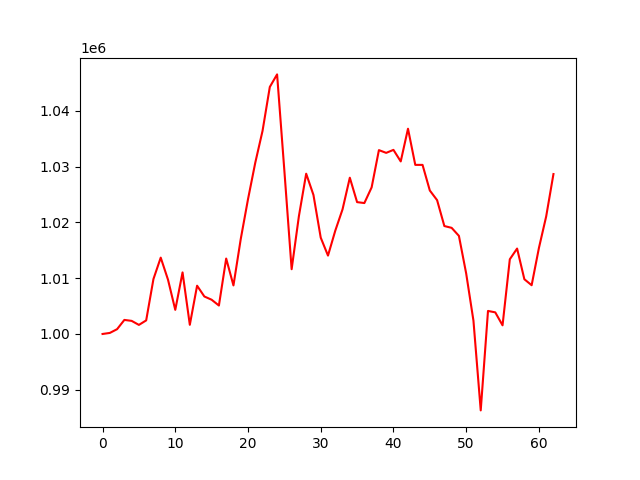

The data file committed next to this chart (first rows):
account_value, date, daily_return
1000000, 2021-04-06, 
1000187, 2021-04-07, 0.0001869
1000860, 2021-04-08, 0.0006725
1002520, 2021-04-09, 0.001659
1002350, 2021-04-12, -0.0001689
1001627, 2021-04-13, -0.0007216
1002433, 2021-04-14, 0.000805
1009854, 2021-04-15, 0.007403
1013690, 2021-04-16, 0.003798
1009738, 2021-04-19, -0.003898
1004326, 2021-04-20, -0.005361
1011036, 2021-04-21, 0.006681
1001647, 2021-04-22, -0.009287
1008655, 2021-04-23, 0.006997
1006721, 2021-04-26, -0.001918
1006138, 2021-04-27, -0.0005789
1005101, 2021-04-28, -0.001031
1013527, 2021-04-29, 0.008383
1008706, 2021-04-30, -0.004757
1017005, 2021-05-03, 0.008228
1024159, 2021-05-04, 0.007034
1030714, 2021-05-05, 0.0064
1036421, 2021-05-06, 0.005537
1044295, 2021-05-07, 0.007598
1046545, 2021-05-10, 0.002154
1029288, 2021-05-11, -0.01649
1011612, 2021-05-12, -0.01717
1021136, 2021-05-13, 0.009415
1028739, 2021-05-14, 0.007445
1024927, 2021-05-17, -0.003705
1017274, 2021-05-18, -0.007467
1014054, 2021-05-19, -0.003165
1018519, 2021-05-20, 0.004403
1022351, 2021-05-21, 0.003763
1028019, 2021-05-24, 0.005544
1023642, 2021-05-25, -0.004258
1023476, 2021-05-26, -0.000162
1026288, 2021-05-27, 0.002748
1032968, 2021-05-28, 0.006509
1032475, 2021-06-01, -0.000477
1033011, 2021-06-02, 0.0005194
1030940, 2021-06-03, -0.002005
1036804, 2021-06-04, 0.005688
1030322, 2021-06-07, -0.006252
1030318, 2021-06-08, -3.2721697853510534e-06
1025728, 2021-06-09, -0.004455
1023998, 2021-06-10, -0.001687
1019353, 2021-06-11, -0.004537
1019030, 2021-06-14, -0.000316
1017592, 2021-06-15, -0.001411
1010844, 2021-06-16, -0.006631
1002381, 2021-06-17, -0.008373
986296, 2021-06-18, -0.01605
1004132, 2021-06-21, 0.01808
1003876, 2021-06-22, -0.0002549
1001551, 2021-06-23, -0.002315
1013396, 2021-06-24, 0.01183
1015317, 2021-06-25, 0.001895
1009815, 2021-06-28, -0.005419
1008743, 2021-06-29, -0.001062
... 3 more rows
